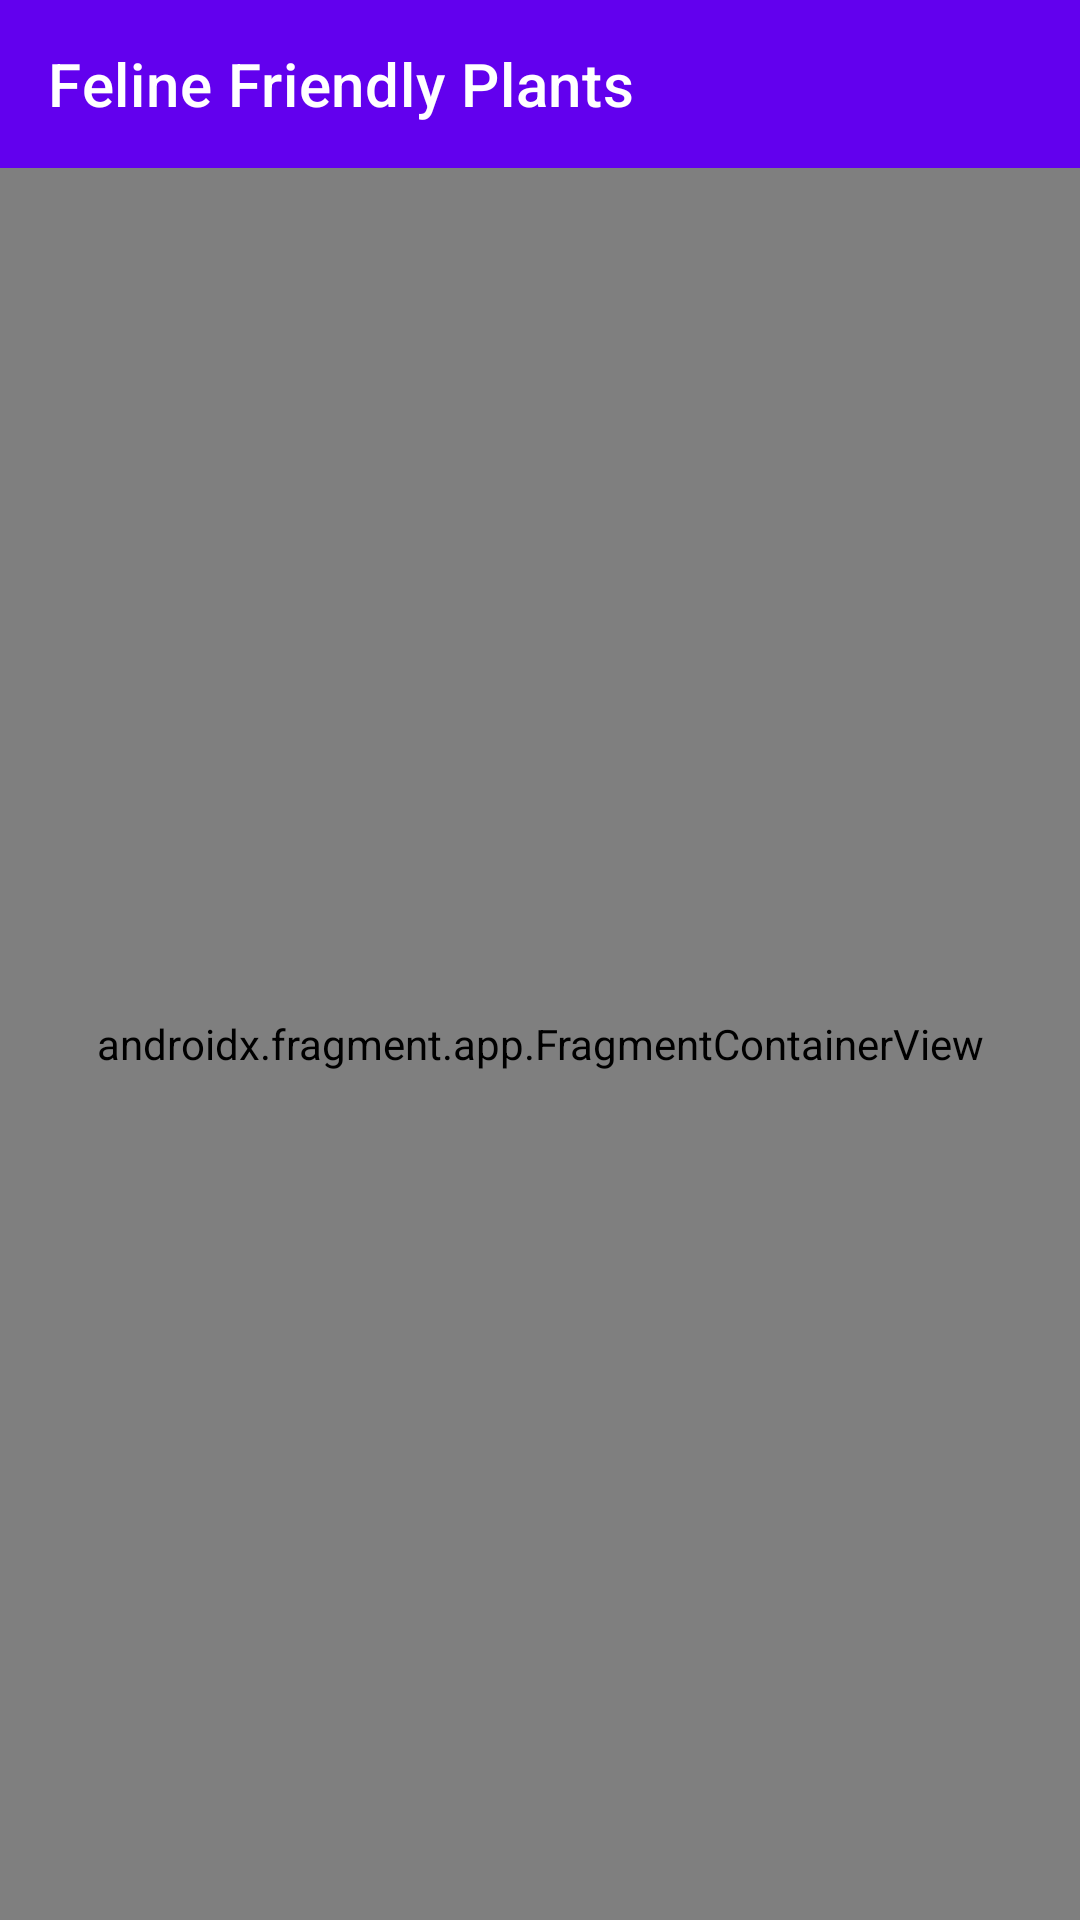

Reconstruct the res/layout file that produces this screen, plus the resources it refers to.
<!-- AndroidManifest.xml: application theme Theme.FelineFriendlyPlants -->
<!-- res/layout/activity_main.xml -->
<?xml version="1.0" encoding="utf-8"?>
<androidx.constraintlayout.widget.ConstraintLayout xmlns:android="http://schemas.android.com/apk/res/android"
    xmlns:app="http://schemas.android.com/apk/res-auto"
    android:id="@+id/main_root_layout"
    android:layout_width="match_parent"
    android:layout_height="match_parent">

    <com.google.android.material.appbar.AppBarLayout
        android:id="@+id/app_bar"
        android:layout_width="0dp"
        android:layout_height="wrap_content"
        app:layout_constraintEnd_toEndOf="parent"
        app:layout_constraintStart_toStartOf="parent"
        app:layout_constraintTop_toTopOf="parent">

        <com.google.android.material.appbar.MaterialToolbar
            android:id="@+id/tool_bar"
            style="@style/Widget.MaterialComponents.Toolbar.Primary"
            android:layout_width="match_parent"
            android:layout_height="?attr/actionBarSize"
            app:title="@string/app_name"/>

    </com.google.android.material.appbar.AppBarLayout>

    <androidx.fragment.app.FragmentContainerView
        android:id="@+id/navHostFragment"
        android:name="androidx.navigation.fragment.NavHostFragment"
        android:layout_width="0dp"
        android:layout_height="0dp"
        app:defaultNavHost="true"
        app:layout_constraintBottom_toBottomOf="parent"
        app:layout_constraintEnd_toEndOf="parent"
        app:layout_constraintStart_toStartOf="parent"
        app:layout_constraintTop_toBottomOf="@id/app_bar"
        app:navGraph="@navigation/nav_main"/>

</androidx.constraintlayout.widget.ConstraintLayout>
<!-- resources referenced by this layout -->
<resources>
  <string name="app_name">Feline Friendly Plants</string>
  <style name="Theme.FelineFriendlyPlants" parent="Theme.MaterialComponents.DayNight.NoActionBar">
          
          <item name="colorPrimary">@color/purple_500</item>
          <item name="colorPrimaryVariant">@color/purple_700</item>
          <item name="colorOnPrimary">@color/white</item>
          
          <item name="colorSecondary">@color/teal_200</item>
          <item name="colorSecondaryVariant">@color/teal_700</item>
          <item name="colorOnSecondary">@color/black</item>
          
          <item name="android:statusBarColor">?attr/colorPrimaryVariant</item>
          
      </style>
  <color name="purple_500">#FF6200EE</color>
  <color name="purple_700">#FF3700B3</color>
  <color name="white">#FFFFFFFF</color>
  <color name="teal_200">#FF03DAC5</color>
  <color name="teal_700">#FF018786</color>
  <color name="black">#FF000000</color>
</resources>
